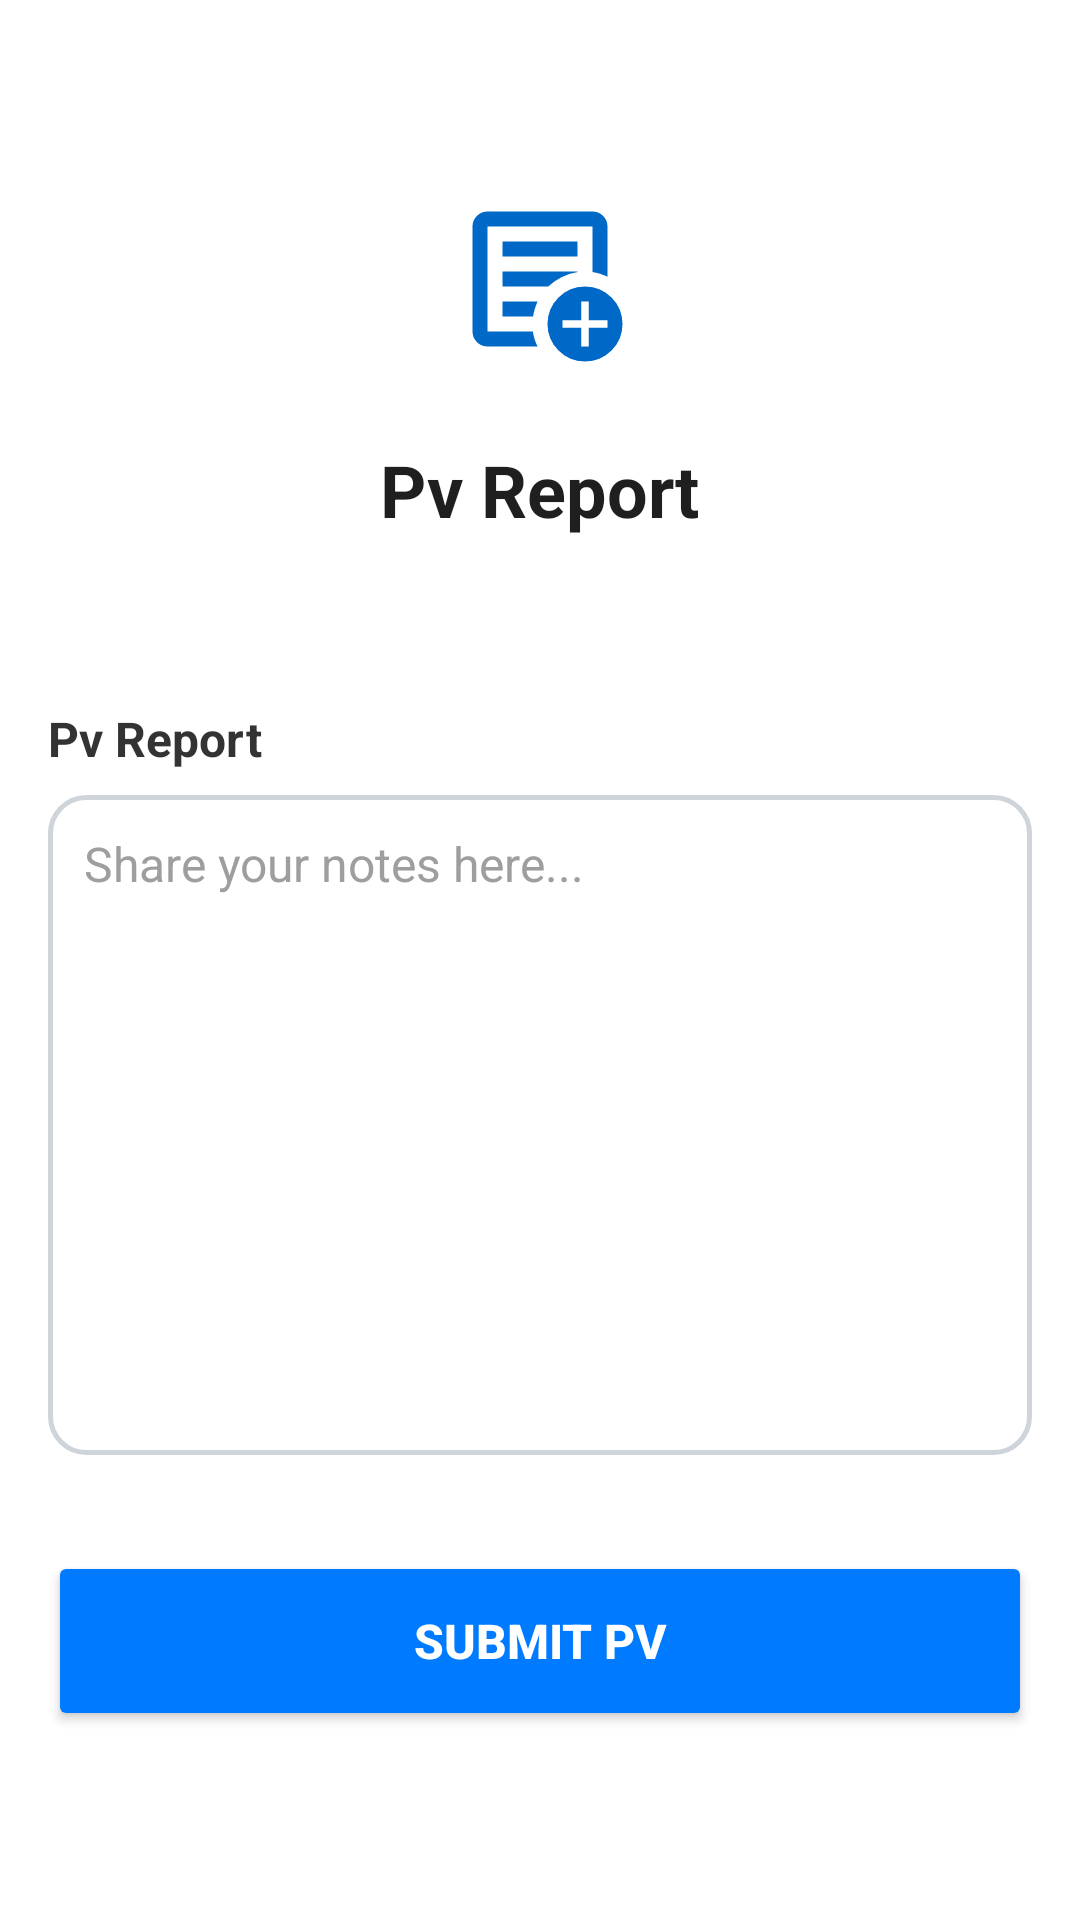

Reconstruct the res/layout file that produces this screen, plus the resources it refers to.
<!-- AndroidManifest.xml: application theme Theme.Pointage -->
<!-- res/layout/activity_pv_report.xml -->
<?xml version="1.0" encoding="utf-8"?>
<ScrollView xmlns:android="http://schemas.android.com/apk/res/android"
    xmlns:app="http://schemas.android.com/apk/res-auto"
    android:id="@+id/dailyReport"
    android:layout_width="match_parent"
    android:layout_height="match_parent"
    android:background="#FFFFFF">

    <LinearLayout
        android:layout_width="match_parent"
        android:layout_height="wrap_content"
        android:orientation="vertical"
        android:layout_gravity="center"
        android:padding="16dp">

        
        <ImageView
            android:layout_width="60dp"
            android:layout_height="60dp"
            android:layout_gravity="center_horizontal"
            android:layout_marginBottom="24dp"
            android:src="@drawable/ic_note" />

        
        <TextView
            android:layout_width="wrap_content"
            android:layout_height="wrap_content"
            android:layout_gravity="center_horizontal"
            android:layout_marginBottom="32dp"
            android:text="Pv Report"
            android:textSize="24sp"
            android:textStyle="bold"
            android:textColor="#1F1F1F" />

        
        <TextView
            android:layout_width="wrap_content"
            android:layout_height="wrap_content"
            android:layout_marginTop="24dp"
            android:text="Pv Report"
            android:textSize="16sp"
            android:textStyle="bold"
            android:textColor="#333" />

        <EditText
            android:id="@+id/editTextPvNote"
            android:layout_width="match_parent"
            android:layout_height="220dp"
            android:layout_marginTop="8dp"
            android:gravity="top|start"
            android:hint="Share your notes here..."
            android:textColorHint="@color/gris"
            android:textColor="@color/black"
            android:inputType="textMultiLine"
            android:padding="12dp"
            android:background="@drawable/rounded_edittext"
            android:textSize="16sp" />

        
        <Button
            android:id="@+id/buttonSubmit"
            android:layout_width="match_parent"
            android:layout_height="60dp"
            android:layout_marginTop="32dp"
            android:text="submit PV"
            android:textSize="16sp"
            android:textStyle="bold"
            android:textColor="@color/white"
            android:backgroundTint="#007BFF"
            android:elevation="4dp" />

    </LinearLayout>
</ScrollView>
<!-- resources referenced by this layout -->
<resources>
  <color name="black">#FF000000</color>
  <color name="gris">#9E9E9E</color>
  <color name="white">#FFFFFFFF</color>
  <!-- drawable ic_note (drawable) -->
  <vector xmlns:android="http://schemas.android.com/apk/res/android" android:height="24dp" android:tint="#0069C7" android:viewportHeight="960" android:viewportWidth="960" android:width="24dp">
        
      <path android:fillColor="@android:color/white" android:pathData="M200,840Q167,840 143.5,816.5Q120,793 120,760L120,200Q120,167 143.5,143.5Q167,120 200,120L760,120Q793,120 816.5,143.5Q840,167 840,200L840,468Q821,459 801,452.5Q781,446 760,443L760,200Q760,200 760,200Q760,200 760,200L200,200Q200,200 200,200Q200,200 200,200L200,760Q200,760 200,760Q200,760 200,760L442,760Q445,782 451.5,802Q458,822 467,840L200,840ZM200,720Q200,731 200,740.5Q200,750 200,760L200,760Q200,760 200,760Q200,760 200,760L200,200Q200,200 200,200Q200,200 200,200L200,200Q200,200 200,200Q200,200 200,200L200,443Q200,441 200,440.5Q200,440 200,440Q200,440 200,522Q200,604 200,720ZM280,680L443,680Q446,659 452.5,639Q459,619 467,600L280,600L280,680ZM280,520L524,520Q556,490 595.5,470Q635,450 680,443L680,440L280,440L280,520ZM280,360L680,360L680,280L280,280L280,360ZM720,920Q637,920 578.5,861.5Q520,803 520,720Q520,637 578.5,578.5Q637,520 720,520Q803,520 861.5,578.5Q920,637 920,720Q920,803 861.5,861.5Q803,920 720,920ZM700,840L740,840L740,740L840,740L840,700L740,700L740,600L700,600L700,700L600,700L600,740L700,740L700,840Z"/>
      
  </vector>
  <!-- drawable rounded_edittext (drawable) -->
  <shape xmlns:android="http://schemas.android.com/apk/res/android">
      <solid android:color="@android:color/white" />
      <stroke android:width="1.5dp" android:color="#CED4DA" />
      <corners android:radius="12dp" />
  </shape>
  <style name="Theme.Pointage" parent="Base.Theme.Pointage" />
  <style name="Base.Theme.Pointage" parent="Theme.Material3.DayNight.NoActionBar">
          
          
      </style>
</resources>
